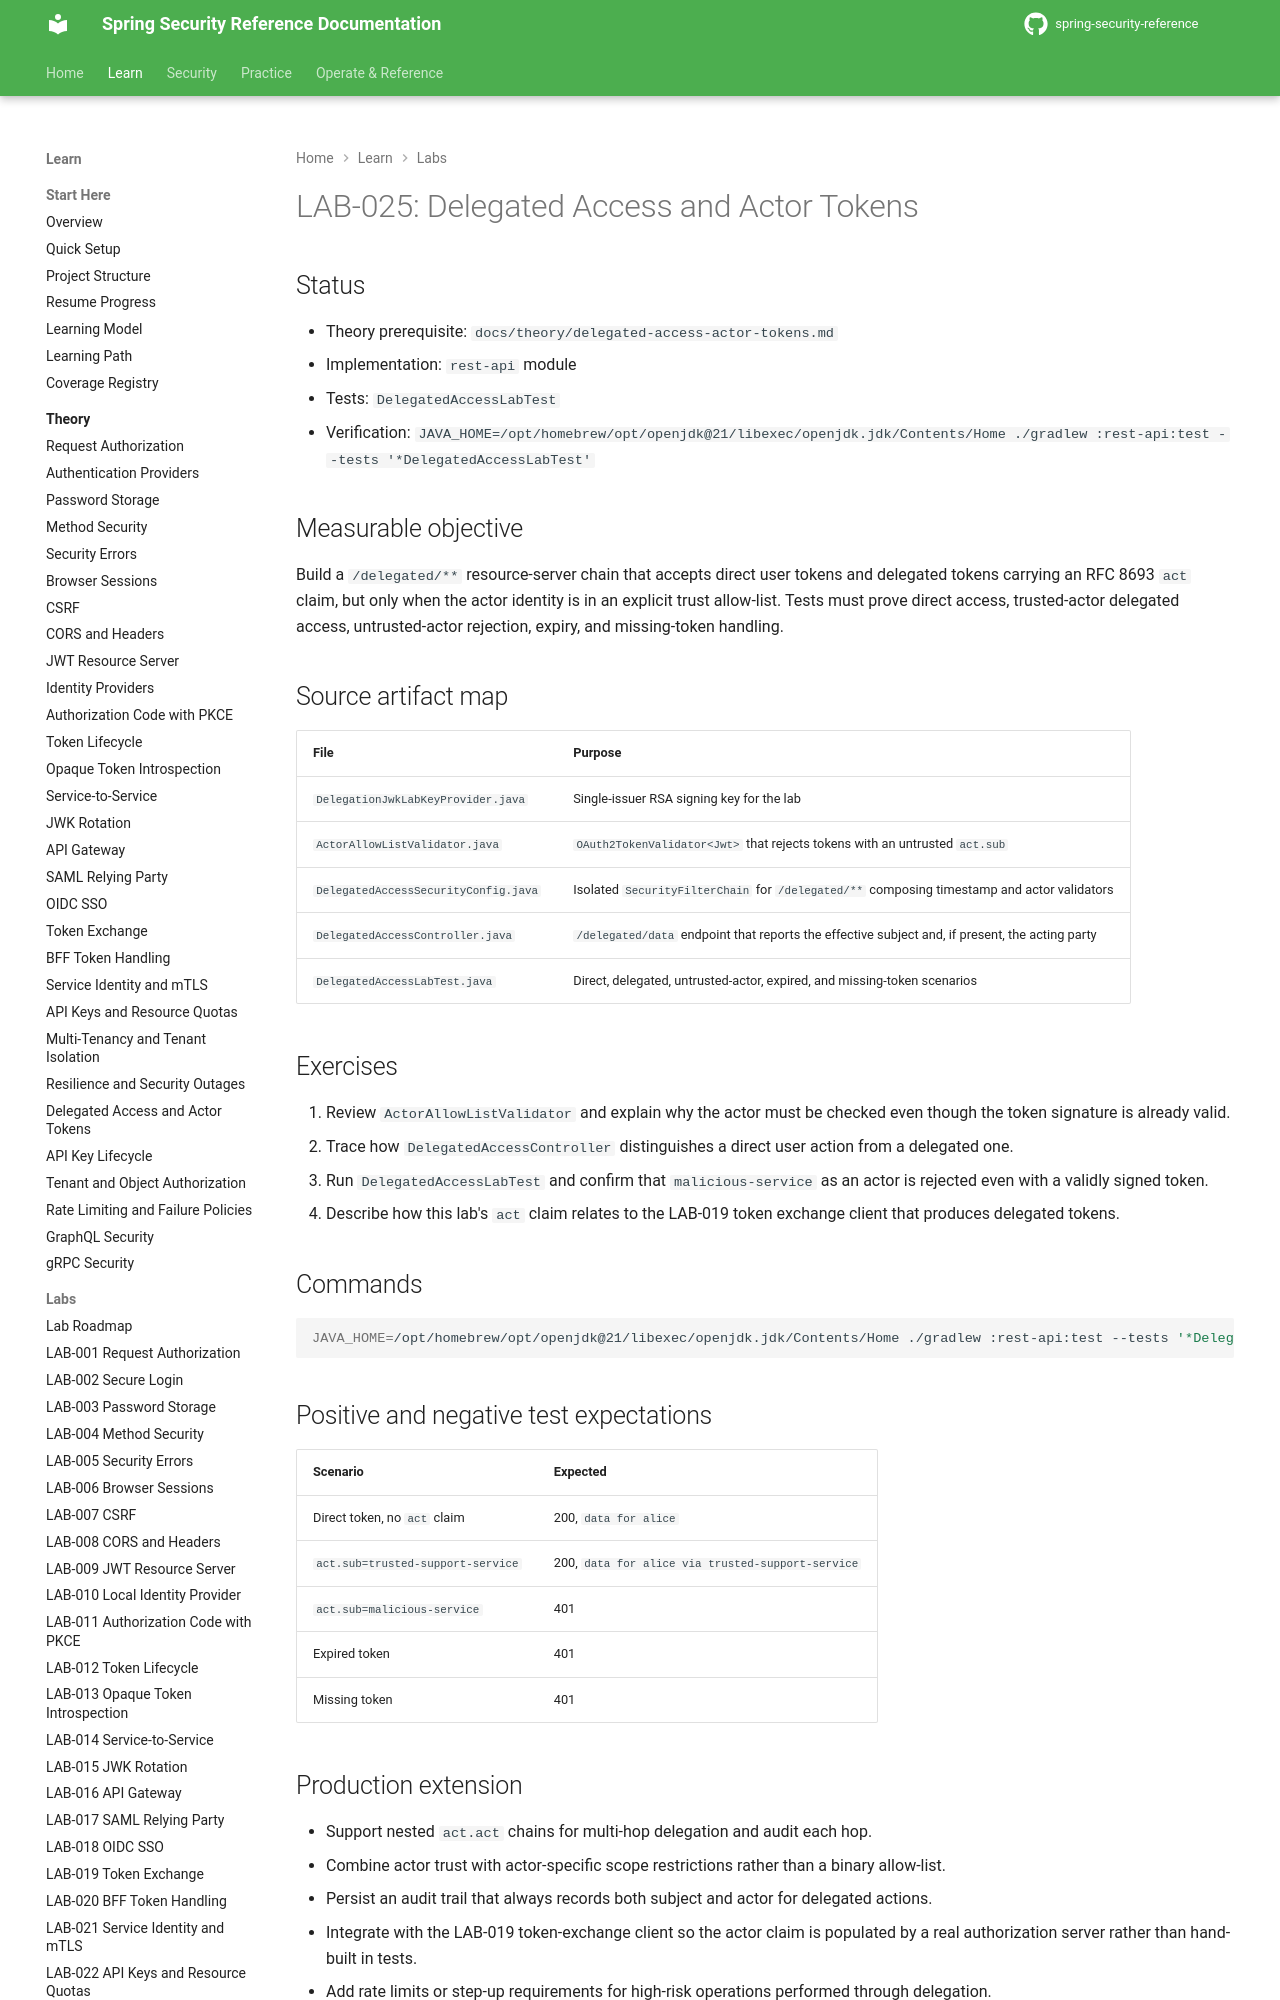

repository: nitinkc/spring-security-reference · page: tutorials/lab-025-delegated-access-actor-tokens/index.html · generator: mkdocs

# LAB-025: Delegated Access and Actor Tokens

## Status

- Theory prerequisite: `docs/theory/delegated-access-actor-tokens.md`
- Implementation: `rest-api` module
- Tests: `DelegatedAccessLabTest`
- Verification: `JAVA_HOME=/opt/homebrew/opt/openjdk@21/libexec/openjdk.jdk/Contents/Home ./gradlew :rest-api:test --tests '*DelegatedAccessLabTest'`

## Measurable objective

Build a `/delegated/**` resource-server chain that accepts direct user tokens and delegated tokens carrying an RFC 8693 `act` claim, but only when the actor identity is in an explicit trust allow-list. Tests must prove direct access, trusted-actor delegated access, untrusted-actor rejection, expiry, and missing-token handling.

## Source artifact map

| File | Purpose |
|---|---|
| `DelegationJwkLabKeyProvider.java` | Single-issuer RSA signing key for the lab |
| `ActorAllowListValidator.java` | `OAuth2TokenValidator<Jwt>` that rejects tokens with an untrusted `act.sub` |
| `DelegatedAccessSecurityConfig.java` | Isolated `SecurityFilterChain` for `/delegated/**` composing timestamp and actor validators |
| `DelegatedAccessController.java` | `/delegated/data` endpoint that reports the effective subject and, if present, the acting party |
| `DelegatedAccessLabTest.java` | Direct, delegated, untrusted-actor, expired, and missing-token scenarios |

## Exercises

1. Review `ActorAllowListValidator` and explain why the actor must be checked even though the token signature is already valid.
2. Trace how `DelegatedAccessController` distinguishes a direct user action from a delegated one.
3. Run `DelegatedAccessLabTest` and confirm that `malicious-service` as an actor is rejected even with a validly signed token.
4. Describe how this lab's `act` claim relates to the LAB-019 token exchange client that produces delegated tokens.

## Commands

```bash
JAVA_HOME=/opt/homebrew/opt/openjdk@21/libexec/openjdk.jdk/Contents/Home ./gradlew :rest-api:test --tests '*DelegatedAccessLabTest'
```
